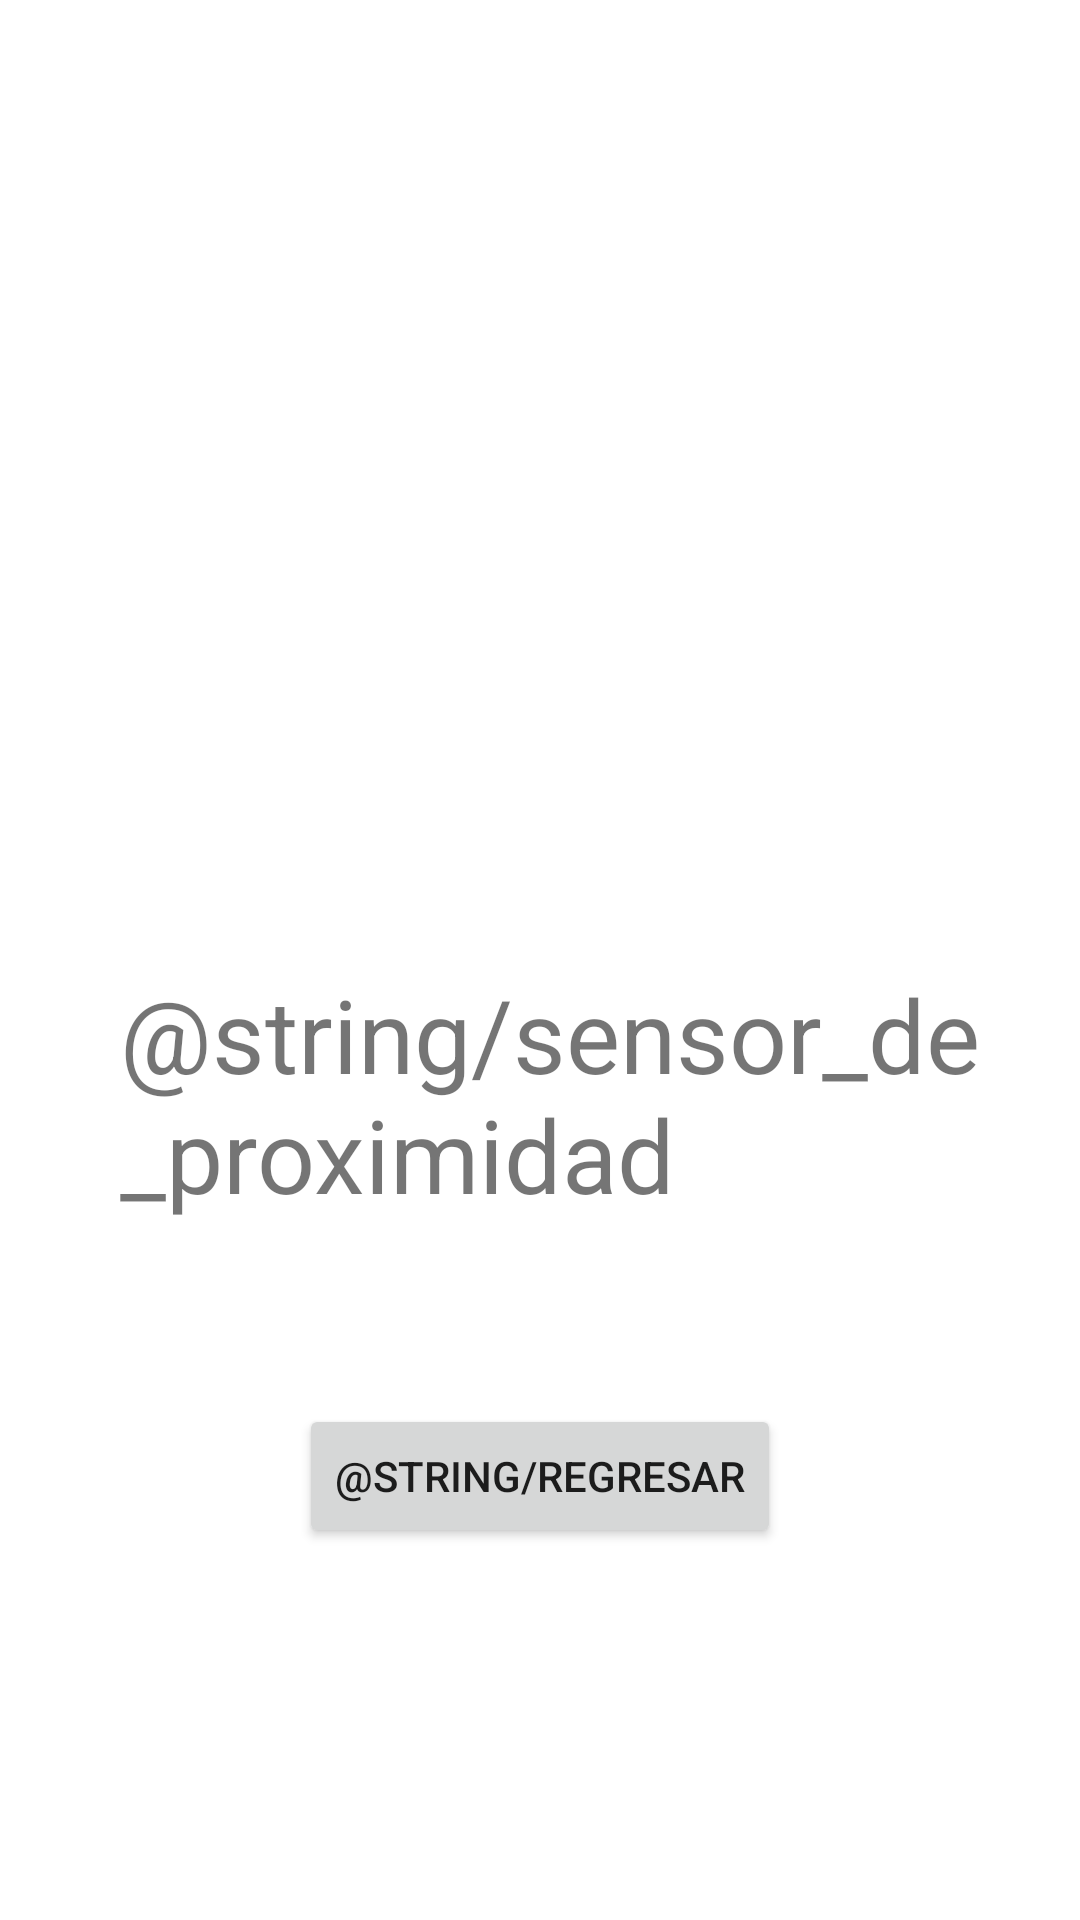

Android layout source for this screen:
<!-- AndroidManifest.xml: application theme Theme.HDP4ProyectoFinal -->
<!-- res/layout/activity_proximidad.xml -->
<?xml version="1.0" encoding="utf-8"?>
<androidx.constraintlayout.widget.ConstraintLayout xmlns:android="http://schemas.android.com/apk/res/android"
    xmlns:app="http://schemas.android.com/apk/res-auto"
    xmlns:tools="http://schemas.android.com/tools"
    android:layout_width="match_parent"
    android:layout_height="match_parent"
    tools:context=".Proximidad">

    <Button
        android:id="@+id/btnRegresar3"
        android:layout_width="wrap_content"
        android:layout_height="wrap_content"
        android:layout_marginBottom="124dp"
        android:text="@string/regresar"
        app:layout_constraintBottom_toBottomOf="parent"
        app:layout_constraintEnd_toEndOf="parent"
        app:layout_constraintStart_toStartOf="parent" />

    <TextView
        android:id="@+id/Titulo"
        android:layout_width="wrap_content"
        android:layout_height="wrap_content"
        android:layout_marginStart="40dp"
        android:layout_marginTop="322dp"
        android:text="@string/sensor_de_proximidad"
        android:textSize="34sp"
        app:layout_constraintStart_toStartOf="parent"
        app:layout_constraintTop_toTopOf="parent" />

</androidx.constraintlayout.widget.ConstraintLayout>
<!-- resources referenced by this layout -->
<resources>
  <style name="Theme.HDP4ProyectoFinal" parent="Theme.MaterialComponents.DayNight.DarkActionBar">
          
          <item name="colorPrimary">@color/purple_500</item>
          <item name="colorPrimaryVariant">@color/purple_700</item>
          <item name="colorOnPrimary">@color/white</item>
          
          <item name="colorSecondary">@color/teal_200</item>
          <item name="colorSecondaryVariant">@color/teal_700</item>
          <item name="colorOnSecondary">@color/black</item>
          
          <item name="android:statusBarColor">?attr/colorPrimaryVariant</item>
          
      </style>
  <!-- not gathered from this repository: default colours our renderer supplied (Android Studio template values) -->
  <color name="purple_500">#FF6200EE</color>
  <color name="purple_700">#FF3700B3</color>
  <color name="teal_200">#FF03DAC5</color>
  <color name="teal_700">#FF018786</color>
  <color name="black">#FF000000</color>
  <color name="white">#FFFFFFFF</color>
</resources>
